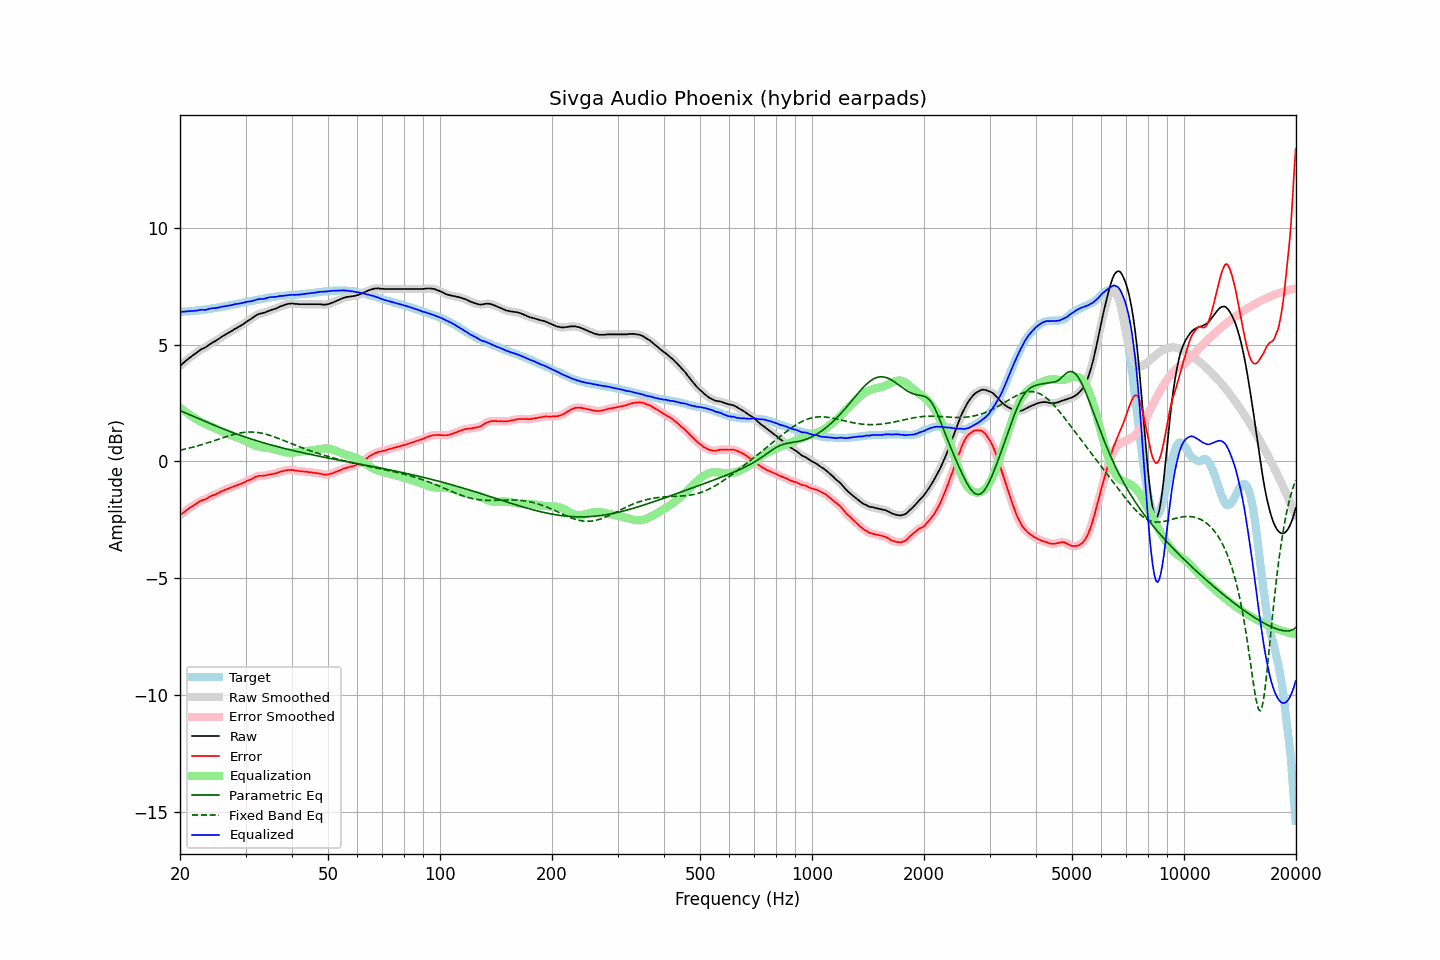

The table this chart was drawn from, first rows:
frequency, raw, error, smoothed, error_smoothed, equalization, parametric_eq, fixed_band_eq, equalized_raw, equalized_smoothed, target
20.00, 4.09, -2.31, 4.09, -2.31, 2.31, 2.17, 0.48, 6.39, 6.39, 6.40
20.20, 4.15, -2.25, 4.15, -2.25, 2.25, 2.14, 0.49, 6.40, 6.40, 6.40
20.40, 4.21, -2.20, 4.21, -2.20, 2.20, 2.11, 0.51, 6.40, 6.40, 6.41
20.61, 4.27, -2.15, 4.27, -2.15, 2.15, 2.09, 0.52, 6.41, 6.41, 6.41
20.81, 4.33, -2.09, 4.32, -2.09, 2.09, 2.06, 0.54, 6.42, 6.42, 6.41
21.02, 4.38, -2.05, 4.38, -2.04, 2.04, 2.03, 0.56, 6.42, 6.42, 6.42
21.23, 4.44, -1.99, 4.43, -1.99, 1.99, 2.00, 0.57, 6.43, 6.43, 6.42
21.44, 4.49, -1.95, 4.49, -1.95, 1.95, 1.97, 0.59, 6.43, 6.43, 6.43
21.66, 4.54, -1.91, 4.54, -1.90, 1.90, 1.94, 0.61, 6.44, 6.44, 6.44
21.87, 4.59, -1.86, 4.59, -1.86, 1.85, 1.91, 0.63, 6.44, 6.44, 6.44
22.09, 4.64, -1.82, 4.64, -1.82, 1.81, 1.88, 0.65, 6.45, 6.45, 6.45
22.31, 4.69, -1.78, 4.69, -1.77, 1.77, 1.85, 0.66, 6.46, 6.46, 6.46
22.54, 4.75, -1.72, 4.74, -1.72, 1.74, 1.82, 0.68, 6.48, 6.48, 6.46
22.76, 4.79, -1.69, 4.79, -1.69, 1.70, 1.79, 0.70, 6.49, 6.48, 6.47
22.99, 4.83, -1.66, 4.82, -1.66, 1.66, 1.76, 0.73, 6.49, 6.48, 6.48
23.22, 4.85, -1.65, 4.85, -1.64, 1.63, 1.73, 0.75, 6.48, 6.48, 6.49
23.45, 4.89, -1.61, 4.89, -1.61, 1.60, 1.70, 0.77, 6.48, 6.49, 6.50
23.69, 4.94, -1.58, 4.93, -1.58, 1.57, 1.67, 0.79, 6.50, 6.50, 6.51
23.92, 4.99, -1.53, 4.99, -1.53, 1.54, 1.64, 0.81, 6.52, 6.52, 6.52
24.16, 5.04, -1.49, 5.03, -1.50, 1.51, 1.61, 0.84, 6.54, 6.54, 6.53
24.40, 5.08, -1.46, 5.08, -1.47, 1.48, 1.58, 0.86, 6.55, 6.55, 6.54
24.65, 5.12, -1.44, 5.11, -1.44, 1.44, 1.55, 0.88, 6.56, 6.56, 6.56
24.89, 5.15, -1.42, 5.15, -1.42, 1.41, 1.53, 0.90, 6.56, 6.56, 6.57
25.14, 5.20, -1.38, 5.19, -1.38, 1.38, 1.50, 0.93, 6.57, 6.57, 6.58
25.39, 5.24, -1.35, 5.24, -1.35, 1.35, 1.47, 0.95, 6.58, 6.58, 6.59
25.65, 5.29, -1.31, 5.29, -1.31, 1.31, 1.44, 0.97, 6.60, 6.60, 6.60
25.91, 5.34, -1.28, 5.33, -1.28, 1.28, 1.41, 1.00, 6.62, 6.62, 6.62
26.16, 5.38, -1.25, 5.38, -1.25, 1.25, 1.39, 1.02, 6.63, 6.63, 6.63
26.43, 5.42, -1.22, 5.42, -1.22, 1.22, 1.36, 1.04, 6.64, 6.64, 6.64
26.69, 5.46, -1.19, 5.46, -1.19, 1.19, 1.33, 1.07, 6.65, 6.65, 6.64
26.96, 5.50, -1.17, 5.50, -1.17, 1.16, 1.31, 1.09, 6.66, 6.66, 6.66
27.23, 5.54, -1.14, 5.54, -1.14, 1.14, 1.28, 1.11, 6.67, 6.67, 6.67
27.50, 5.58, -1.12, 5.58, -1.11, 1.11, 1.25, 1.13, 6.69, 6.69, 6.69
27.77, 5.62, -1.09, 5.62, -1.08, 1.09, 1.23, 1.15, 6.70, 6.71, 6.70
28.05, 5.67, -1.05, 5.66, -1.06, 1.06, 1.20, 1.17, 6.73, 6.72, 6.72
28.33, 5.70, -1.03, 5.70, -1.03, 1.04, 1.18, 1.18, 6.73, 6.74, 6.73
28.62, 5.74, -1.01, 5.74, -1.01, 1.01, 1.15, 1.20, 6.75, 6.75, 6.75
28.90, 5.78, -0.98, 5.77, -0.99, 0.98, 1.13, 1.21, 6.76, 6.76, 6.76
29.19, 5.82, -0.96, 5.82, -0.96, 0.95, 1.10, 1.22, 6.77, 6.77, 6.78
29.48, 5.86, -0.93, 5.86, -0.93, 0.93, 1.08, 1.23, 6.78, 6.79, 6.79
29.78, 5.91, -0.90, 5.91, -0.90, 0.90, 1.06, 1.24, 6.80, 6.80, 6.81
30.08, 5.96, -0.86, 5.96, -0.86, 0.86, 1.03, 1.25, 6.82, 6.82, 6.81
30.38, 6.01, -0.83, 6.00, -0.83, 0.83, 1.01, 1.25, 6.84, 6.83, 6.83
30.68, 6.05, -0.80, 6.05, -0.80, 0.80, 0.99, 1.26, 6.84, 6.84, 6.84
30.99, 6.09, -0.78, 6.09, -0.77, 0.76, 0.96, 1.26, 6.85, 6.85, 6.86
31.30, 6.14, -0.73, 6.14, -0.74, 0.73, 0.94, 1.26, 6.86, 6.87, 6.87
31.61, 6.19, -0.70, 6.19, -0.70, 0.70, 0.92, 1.25, 6.89, 6.89, 6.89
31.93, 6.24, -0.66, 6.23, -0.66, 0.67, 0.90, 1.25, 6.91, 6.91, 6.90
32.24, 6.28, -0.64, 6.28, -0.64, 0.65, 0.88, 1.24, 6.93, 6.93, 6.92
32.57, 6.31, -0.62, 6.30, -0.62, 0.64, 0.86, 1.23, 6.94, 6.94, 6.92
32.89, 6.33, -0.62, 6.32, -0.62, 0.62, 0.83, 1.22, 6.95, 6.95, 6.94
33.22, 6.34, -0.62, 6.34, -0.61, 0.61, 0.81, 1.20, 6.95, 6.95, 6.95
33.55, 6.36, -0.61, 6.36, -0.61, 0.60, 0.79, 1.19, 6.96, 6.96, 6.97
33.89, 6.38, -0.60, 6.38, -0.60, 0.59, 0.77, 1.17, 6.97, 6.97, 6.98
34.23, 6.41, -0.59, 6.41, -0.59, 0.58, 0.75, 1.15, 6.99, 6.99, 7.00
34.57, 6.44, -0.57, 6.43, -0.57, 0.58, 0.73, 1.13, 7.01, 7.01, 7.01
34.92, 6.46, -0.56, 6.46, -0.56, 0.56, 0.71, 1.11, 7.02, 7.02, 7.01
35.27, 6.49, -0.55, 6.48, -0.54, 0.55, 0.70, 1.09, 7.03, 7.03, 7.03
35.62, 6.51, -0.53, 6.50, -0.53, 0.53, 0.68, 1.06, 7.04, 7.04, 7.04
35.97, 6.53, -0.52, 6.53, -0.52, 0.51, 0.66, 1.04, 7.04, 7.04, 7.05
... 635 more rows
